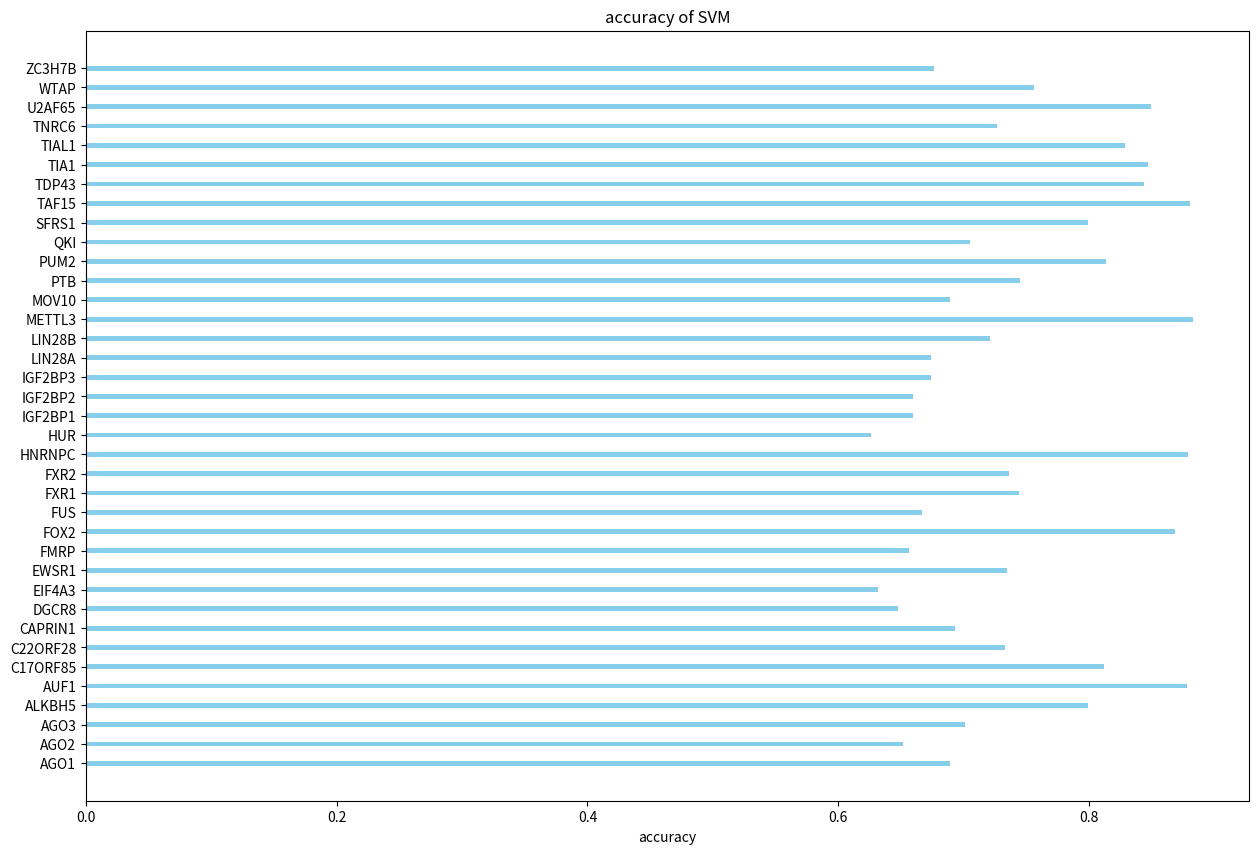

Source code (Python):
import numpy as np
import matplotlib.pyplot as plt
deep = [0.8227351131478, 0.7142275787527184, 0.8053221601489758, 0.7583656109971899, 0.9786397069144607, 0.8316271717109706, 0.7809487737903608, 0.7906119775080522, 0.7518488002893775, 0.7571692345151297, 0.9453193913554837, 0.8116621983914208, 0.8245104175981399, 0.7818267286916072, 0.9422345564806249, 0.88373950423176, 0.9584599724047433, 0.8043074304073659, 0.8118163775360188, 0.8149479500564764, 0.7420905232142597, 0.8174930167597765, 0.8544845604380333, 0.9665980857411747, 0.8089674167472923, 0.8158415483185926, 0.9146690367360758, 0.9150527192008879, 0.9090811133398539, 0.9818274073517254, 0.9462480522935431, 0.9356910883758497, 0.8907498643675127, 0.7697354153112124, 0.9235623088098078, 0.8658823529411764, 0.7640172676485526]
gbdt = [0.7905, 0.5816, 0.8523, 0.6843, 0.9769, 0.7833, 0.658, 0.6673, 0.7418, 0.6877, 0.9062, 0.741, 0.8165, 0.7338, 0.9606, 0.8546, 0.9548, 0.6327, 0.6811, 0.6435, 0.5946, 0.722, 0.8048, 0.9515, 0.7289, 0.7947, 0.9159, 0.8901, 0.8931, 0.9725, 0.9381, 0.9263, 0.8882, 0.672, 0.9267, 0.8431, 0.6209]
svm = [0.689567430025, 0.651488616462, 0.700909090909, 0.799368088468, 0.878154917319, 0.81243063263, 0.733399405352, 0.69304099142, 0.647413793103, 0.632042253521, 0.734951456311, 0.656862745098, 0.868593955322, 0.666666666667, 0.744554455446, 0.736692015209, 0.87890625, 0.626297577855, 0.659784560144, 0.659728506787, 0.674115456238, 0.67405355494, 0.721094439541, 0.883307573416, 0.689250225836, 0.74543946932, 0.813432835821, 0.705490848586, 0.799442896936, 0.881024096386, 0.843894899536, 0.847115384615, 0.828804347826, 0.726968174204, 0.849506578947, 0.75625, 0.676390154968]

pot_list = ['AGO1', 'AGO2', 'AGO3', 'ALKBH5', 'AUF1', 'C17ORF85', 'C22ORF28', 'CAPRIN1', 'DGCR8', 'EIF4A3', 'EWSR1',
                'FMRP', 'FOX2', 'FUS', 'FXR1', 'FXR2', 'HNRNPC', 'HUR', 'IGF2BP1', 'IGF2BP2', 'IGF2BP3', 'LIN28A',
                'LIN28B',
                'METTL3', 'MOV10', 'PTB', 'PUM2', 'QKI', 'SFRS1', 'TAF15', 'TDP43', 'TIA1', 'TIAL1', 'TNRC6', 'U2AF65',
                'WTAP', 'ZC3H7B']





ind = 4 * np.arange(len(deep))  # the x locations for the groups
width = 1 # the width of the bars

fig, ax = plt.subplots(figsize=(15, 10))

rects1 = ax.barh(ind, svm, width,
                color='SkyBlue', label='Deep')
# rects2 = ax.barh(ind + width, gbdt, width,
#                 color='IndianRed', label='GBDT')

# Add some text for labels, title and custom x-axis tick labels, etc.
ax.set_xlabel('accuracy')
ax.set_title('accuracy of SVM')
ax.set_yticks(ind)
ax.set_yticklabels(pot_list)
#ax.legend()


# def autolabel(rects, xpos='center'):
#     """
#     Attach a text label above each bar in *rects*, displaying its height.
#
#     *xpos* indicates which side to place the text w.r.t. the center of
#     the bar. It can be one of the following {'center', 'right', 'left'}.
#     """
#
#     xpos = xpos.lower()  # normalize the case of the parameter
#     ha = {'center': 'center', 'right': 'left', 'left': 'right'}
#     offset = {'center': 0.5, 'right': 0.57, 'left': 0.43}  # x_txt = x + w*off
#
#     # for rect in rects:
#     #     height = rect.get_width()
#     #     ax.text(rect.get_y() + rect.get_width()*offset[xpos], 1.01*height,
#     #             '{}'.format(height), ha=ha[xpos], va='bottom')
#
#
# autolabel(rects1, "left")
# autolabel(rects2, "right")

plt.savefig('result.jpg', bbox_inches='tight')
plt.show()